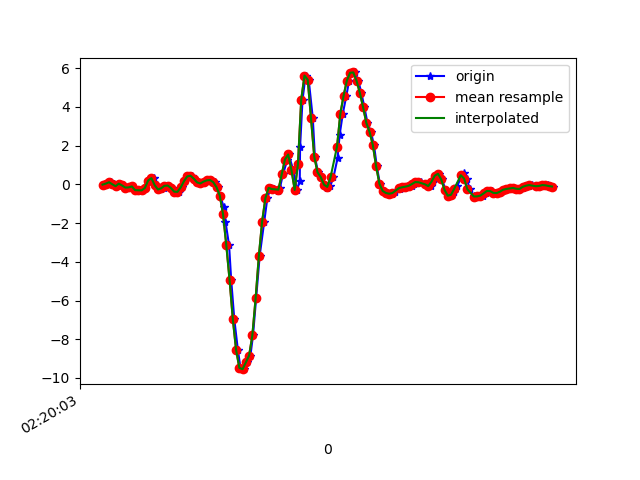

The data file committed next to this chart (first rows):
1617848404031, 544047650287135, -0.0164126, 0.15584837, -0.19171461
1617848404059, 544047669329343, 0.0349, -0.09705, -0.1282
1617848404072, 544047688371583, 0.107, -0.02252, -0.138
1617848404090, 544047707438623, 6.916197E-4, 0.09232, -0.08909
1617848404106, 544047726480847, -0.09827, 0.01535, -0.003568
1617848404125, 544047745523071, 0.03368, 0.2487, 0.02331
1617848404146, 544047764446639, -0.06162, -0.1349, 0.06241
1617848404165, 544047783478447, -0.1679, -0.05429, -0.02556
1617848404182, 544047802510223, -0.1606, 0.1363, -0.1074
1617848404201, 544047821541999, -0.1105, -0.1642, -0.1404
1617848404220, 544047840573807, -0.3023, 0.1522, -0.2284
1617848404240, 544047859618543, -0.3072, 0.2915, -0.1624
1617848404261, 544047878651183, -0.3145, -0.1337, -0.06954
1617848404282, 544047897683823, -0.1887, 0.3623, -0.03167
1617848404302, 544047916741263, 0.1949, 0.2866, 0.09173
1617848404325, 544047935773871, 0.3147, -0.02375, 0.08928
1617848404335, 544047954802799, 0.3232, 0.3843, 0.07829
1617848404354, 544047973835247, -0.04451, -0.1459, 0.1687
1617848404378, 544047992867663, -0.2681, -0.03352, 0.1479
1617848404396, 544048011900111, -0.2058, -0.04207, 0.1149
1617848404411, 544048030957359, -0.07872, -0.1313, 0.08684
1617848404430, 544048049989807, -0.06406, -0.1459, 0.03797
1617848404449, 544048068991023, -0.1923, -0.1801, 0.01354
1617848404470, 544048088022127, -0.3805, -0.2437, -0.01334
1617848404487, 544048107053231, -0.389, -0.2571, -0.05855
1617848404506, 544048126084335, -0.1618, -0.2253, -0.1257
1617848404525, 544048145115503, 0.1595, -0.1752, -0.199
1617848404544, 544048164132591, 0.4051, -0.1447, -0.2381
1617848404568, 544048183162223, 0.4442, -0.1361, -0.2418
1617848404582, 544048202191919, 0.2939, -0.1728, -0.2223
1617848404602, 544048221221615, 0.1009, -0.2363, -0.2161
1617848404626, 544048240251247, 0.04223, -0.2437, -0.2491
1617848404640, 544048259258479, 0.1387, -0.196, -0.2687
1617848404660, 544048278287407, 0.2035, -0.1655, -0.2516
1617848404686, 544048297316399, 0.2206, -0.1569, -0.188
1617848404713, 544048316370159, 0.107, -0.1581, -0.1172
1617848404727, 544048335399087, -0.152, -0.152, -0.02922
1617848404743, 544048354428015, -0.5821, -0.2302, 0.1113
1617848404763, 544048373424879, -1.16, -0.4452, 0.4033
1617848404775, 544048392452847, -1.935, -0.6212, 0.7759
1617848404797, 544048411480879, -3.146, -0.8838, 1.241
1617848404810, 544048430533743, -4.934, -1.487, 1.602
1617848404829, 544048449561775, -6.963, -2.406, 1.528
1617848404851, 544048468572399, -8.545, -3.122, 1.21
1617848404867, 544048487599983, -9.477, -3.635, 0.6574
1617848404886, 544048506627567, -9.545, -3.856, 0.004984
1617848404905, 544048525679983, -9.195, -3.844, -0.6291
1617848404928, 544048544707503, -8.843, -3.749, -1.256
1617848404944, 544048563710127, -7.8, -3.537, -1.768
1617848404963, 544048582737135, -5.888, -3.231, -2.002
1617848404985, 544048601764143, -3.689, -3.01, -2.121
1617848405013, 544048620791087, -1.921, -2.691, -2.133
1617848405032, 544048639842863, -0.7152, -2.212, -1.896
1617848405052, 544048658869807, -0.1838, -1.663, -1.454
1617848405072, 544048677884591, -0.2485, -1.099, -0.9223
1617848405100, 544048696911279, -0.367, -0.3133, -0.3163
1617848405109, 544048715937967, -0.1838, 0.6885, -0.003568
1617848405128, 544048734989615, 0.5126, 1.859, 0.5743
1617848405155, 544048754016303, 1.279, 3.088, 1.206
1617848405163, 544048773043119, 1.539, 4.279, 1.651
1617848405191, 544048792064431, 0.7398, 5.28, 1.746
... 85 more rows
